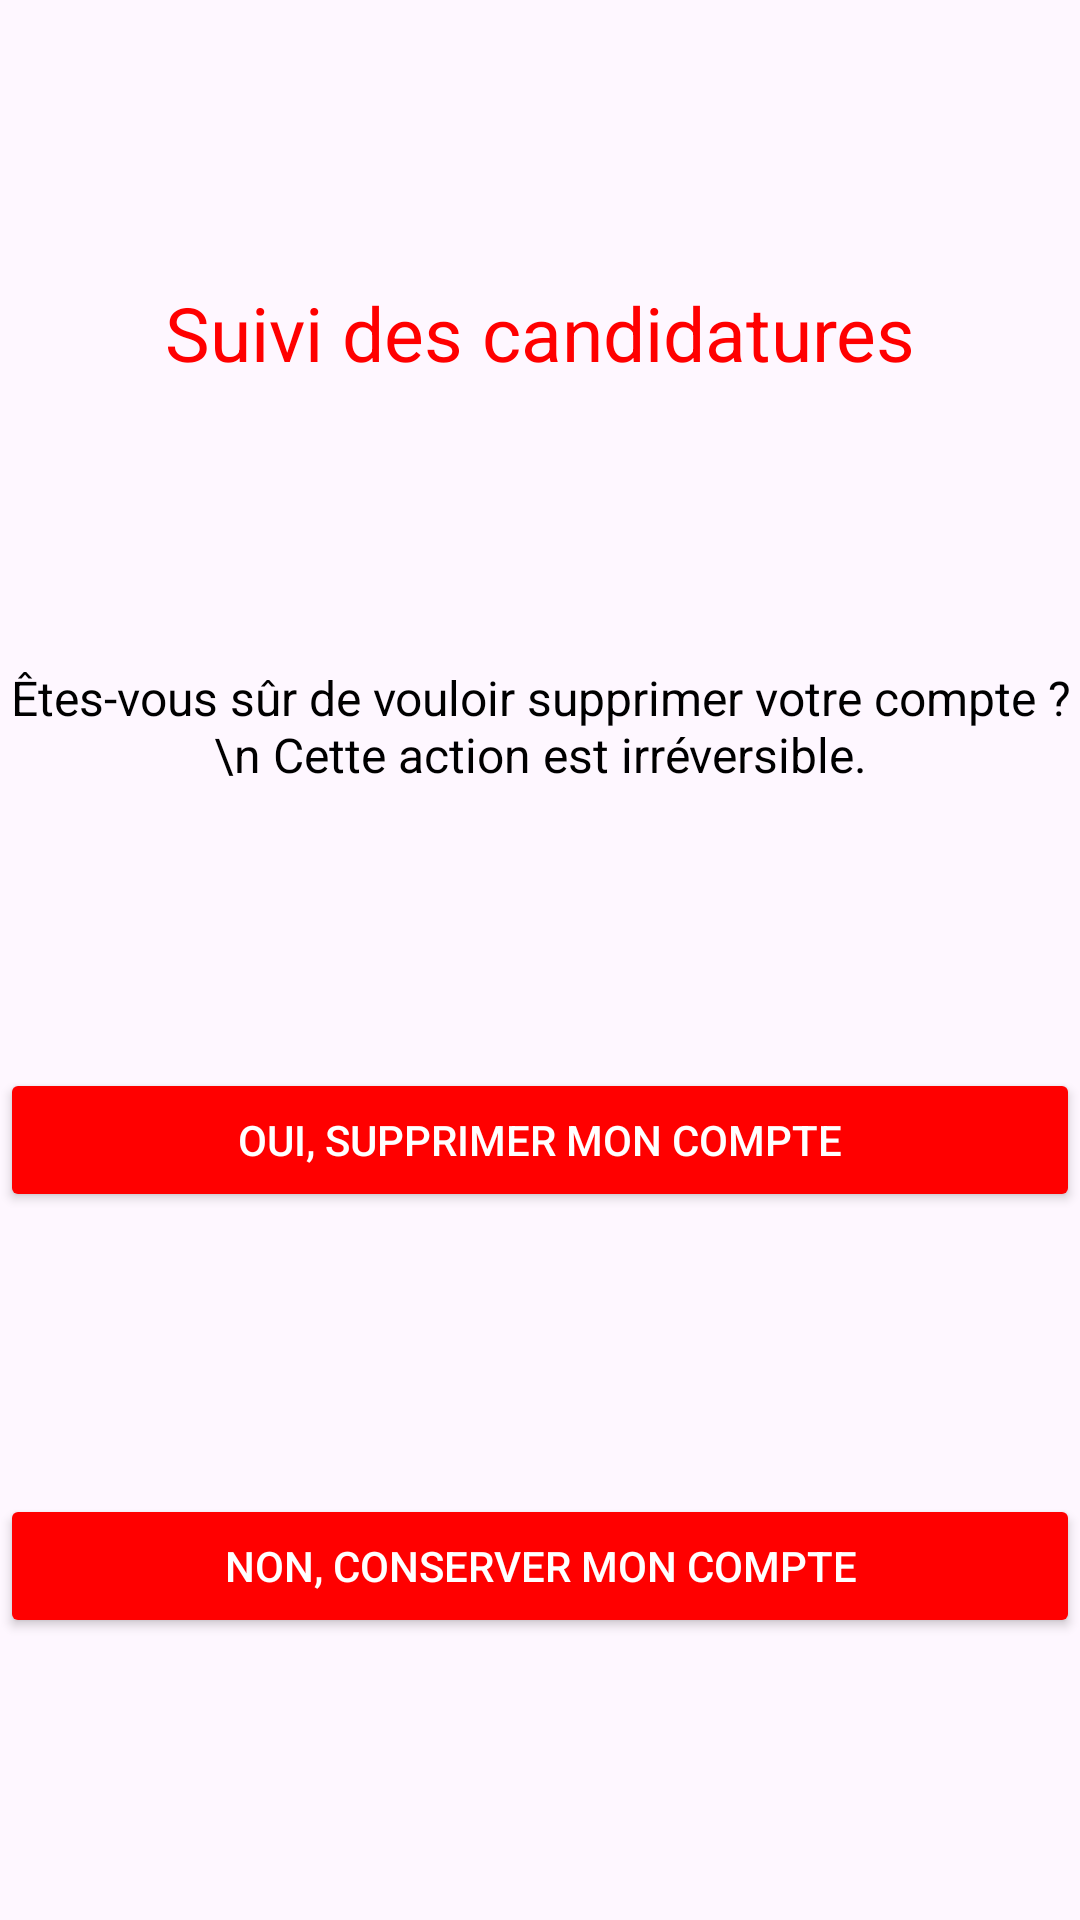

Produce the Android XML layout that renders to this screen, including the resource entries it uses.
<!-- AndroidManifest.xml: application theme Theme.SuiviCandidatures -->
<!-- res/layout/activity_confirm_delete_account.xml -->
<?xml version="1.0" encoding="utf-8"?>
<androidx.constraintlayout.widget.ConstraintLayout xmlns:android="http://schemas.android.com/apk/res/android"
    xmlns:app="http://schemas.android.com/apk/res-auto"
    xmlns:tools="http://schemas.android.com/tools"
    android:layout_width="match_parent"
    android:layout_height="match_parent"
    tools:context=".ConfirmDeleteAccountActivity">

    <TextView
        android:id="@+id/logotitleconfirmdeletea"
        android:layout_width="wrap_content"
        android:layout_height="wrap_content"
        android:text="Suivi des candidatures"
        android:textSize="25dp"
        android:textColor="@color/red"
        app:layout_constraintBottom_toTopOf="@id/titleconfirmdeletea"
        app:layout_constraintEnd_toEndOf="parent"
        app:layout_constraintStart_toStartOf="parent"
        app:layout_constraintTop_toTopOf="parent" />

    <TextView
        android:id="@+id/titleconfirmdeletea"
        android:layout_width="wrap_content"
        android:layout_height="wrap_content"
        android:textAlignment="center"
        android:textColor="@color/black"
        android:textSize="16dp"
        android:text="Êtes-vous sûr de vouloir supprimer votre compte ?\n Cette action est irréversible."
        app:layout_constraintTop_toBottomOf="@id/logotitleconfirmdeletea"
        app:layout_constraintEnd_toEndOf="parent"
        app:layout_constraintStart_toStartOf="parent"
        app:layout_constraintBottom_toTopOf="@id/delete_account_button"
        tools:layout_editor_absoluteY="257dp" />

    <Button
        android:id="@+id/delete_account_button"
        android:layout_width="0dp"
        android:layout_height="wrap_content"
        android:backgroundTint="@color/red"
        android:text="Oui, supprimer mon compte"
        android:textColor="@color/white"
        app:layout_constraintEnd_toEndOf="parent"
        app:layout_constraintStart_toStartOf="parent"
        app:layout_constraintTop_toBottomOf="@+id/titleconfirmdeletea"
        app:layout_constraintBottom_toTopOf="@id/no_delete_account_button"/>

    <Button
        android:id="@+id/no_delete_account_button"
        android:layout_width="0dp"
        android:layout_height="wrap_content"
        android:backgroundTint="@color/red"
        android:text="Non, conserver mon compte"
        android:textColor="@color/white"
        app:layout_constraintBottom_toBottomOf="parent"
        app:layout_constraintEnd_toEndOf="parent"
        app:layout_constraintStart_toStartOf="parent"
        app:layout_constraintTop_toBottomOf="@+id/delete_account_button" />
</androidx.constraintlayout.widget.ConstraintLayout>
<!-- resources referenced by this layout -->
<resources>
  <color name="black">#FF000000</color>
  <color name="red">#FFFF0000</color>
  <color name="white">#FFFFFFFF</color>
  <style name="Theme.SuiviCandidatures" parent="Theme.Material3.Light.NoActionBar" />
</resources>
